Labelled photos from "train", an image-classification folder in Manav010203/kaggle_ques. The possible labels are: bus, sedan, SUV.

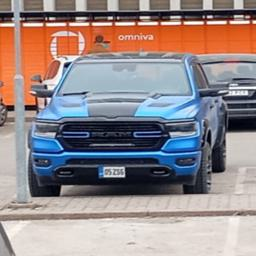
Label: SUV

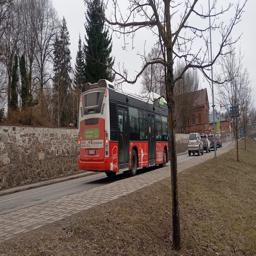
Label: bus

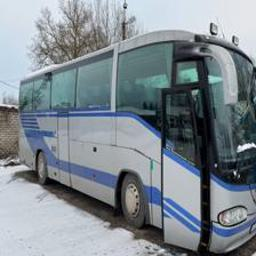
Label: bus

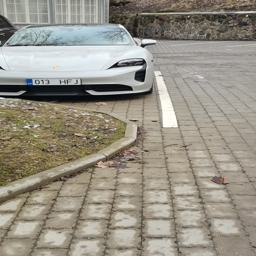
Label: sedan

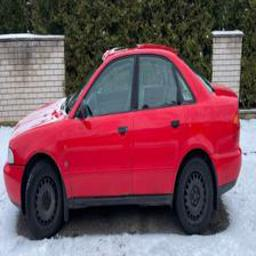
Label: sedan

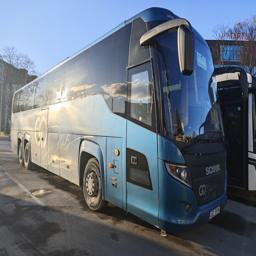
Label: bus
